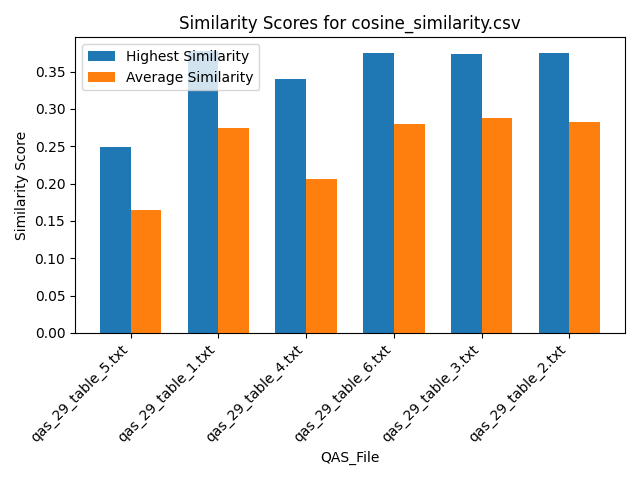

Data behind this chart, as committed beside it:
Similarity, QAS_File, Text_File
0.1831, qas_29_table_5.txt, section_30.txt
0.1964, qas_29_table_5.txt, section_9.txt
0.07755, qas_29_table_5.txt, section_5.txt
0.1868, qas_29_table_5.txt, section_31.txt
0.1651, qas_29_table_5.txt, section_24.txt
0.124, qas_29_table_5.txt, section_40.txt
0.104, qas_29_table_5.txt, section_18.txt
0.1676, qas_29_table_5.txt, section_32.txt
0.2056, qas_29_table_5.txt, section_15.txt
0.1837, qas_29_table_5.txt, section_38.txt
0.1963, qas_29_table_5.txt, section_37.txt
0.166, qas_29_table_5.txt, section_27.txt
0.09052, qas_29_table_5.txt, section_17.txt
0.1978, qas_29_table_5.txt, section_34.txt
0.1957, qas_29_table_5.txt, section_14.txt
0.1367, qas_29_table_5.txt, section_23.txt
0.2108, qas_29_table_5.txt, section_36.txt
0.07402, qas_29_table_5.txt, section_29.txt
0.1128, qas_29_table_5.txt, section_3.txt
0.2121, qas_29_table_5.txt, section_16.txt
0.08096, qas_29_table_5.txt, section_39.txt
0.1258, qas_29_table_5.txt, section_10.txt
0.2156, qas_29_table_5.txt, section_13.txt
0.17, qas_29_table_5.txt, section_43.txt
0.1608, qas_29_table_5.txt, section_28.txt
0.1389, qas_29_table_5.txt, section_19.txt
0.08713, qas_29_table_5.txt, section_8.txt
0.08905, qas_29_table_5.txt, section_41.txt
0.2084, qas_29_table_5.txt, section_7.txt
0.1408, qas_29_table_5.txt, section_11.txt
0.183, qas_29_table_5.txt, section_6.txt
0.1748, qas_29_table_5.txt, section_33.txt
0.171, qas_29_table_5.txt, section_1.txt
0.1739, qas_29_table_5.txt, section_12.txt
0.1946, qas_29_table_5.txt, section_42.txt
0.2191, qas_29_table_5.txt, section_21.txt
0.2072, qas_29_table_5.txt, section_26.txt
0.2144, qas_29_table_5.txt, section_35.txt
0.1618, qas_29_table_5.txt, section_25.txt
0.1579, qas_29_table_5.txt, section_2.txt
0.2198, qas_29_table_5.txt, section_22.txt
0.2486, qas_29_table_5.txt, section_20.txt
0.15, qas_29_table_5.txt, section_4.txt
0.2919, qas_29_table_1.txt, section_30.txt
0.3393, qas_29_table_1.txt, section_9.txt
0.2607, qas_29_table_1.txt, section_5.txt
0.3089, qas_29_table_1.txt, section_31.txt
0.2667, qas_29_table_1.txt, section_24.txt
0.2422, qas_29_table_1.txt, section_40.txt
0.2301, qas_29_table_1.txt, section_18.txt
0.3001, qas_29_table_1.txt, section_32.txt
0.3424, qas_29_table_1.txt, section_15.txt
0.3189, qas_29_table_1.txt, section_38.txt
0.2771, qas_29_table_1.txt, section_37.txt
0.292, qas_29_table_1.txt, section_27.txt
0.1833, qas_29_table_1.txt, section_17.txt
0.2829, qas_29_table_1.txt, section_34.txt
0.3464, qas_29_table_1.txt, section_14.txt
0.2524, qas_29_table_1.txt, section_23.txt
0.2381, qas_29_table_1.txt, section_36.txt
... 198 more rows
